Labelled photos from "CLAHE", an image-classification folder in MayaUA21/TUGAS-AKHIR-MAYA-NEW. The possible labels are: benign, malignant, normal.

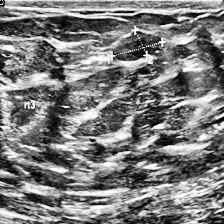
Label: benign

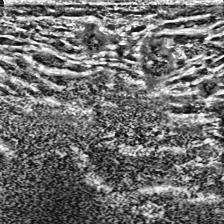
Label: malignant

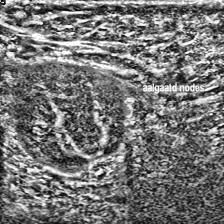
Label: malignant

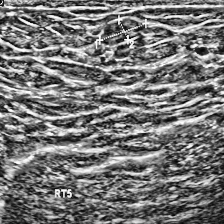
Label: malignant

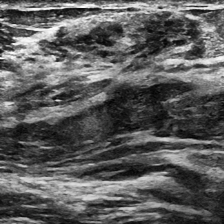
Label: normal

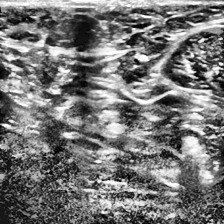
Label: normal
